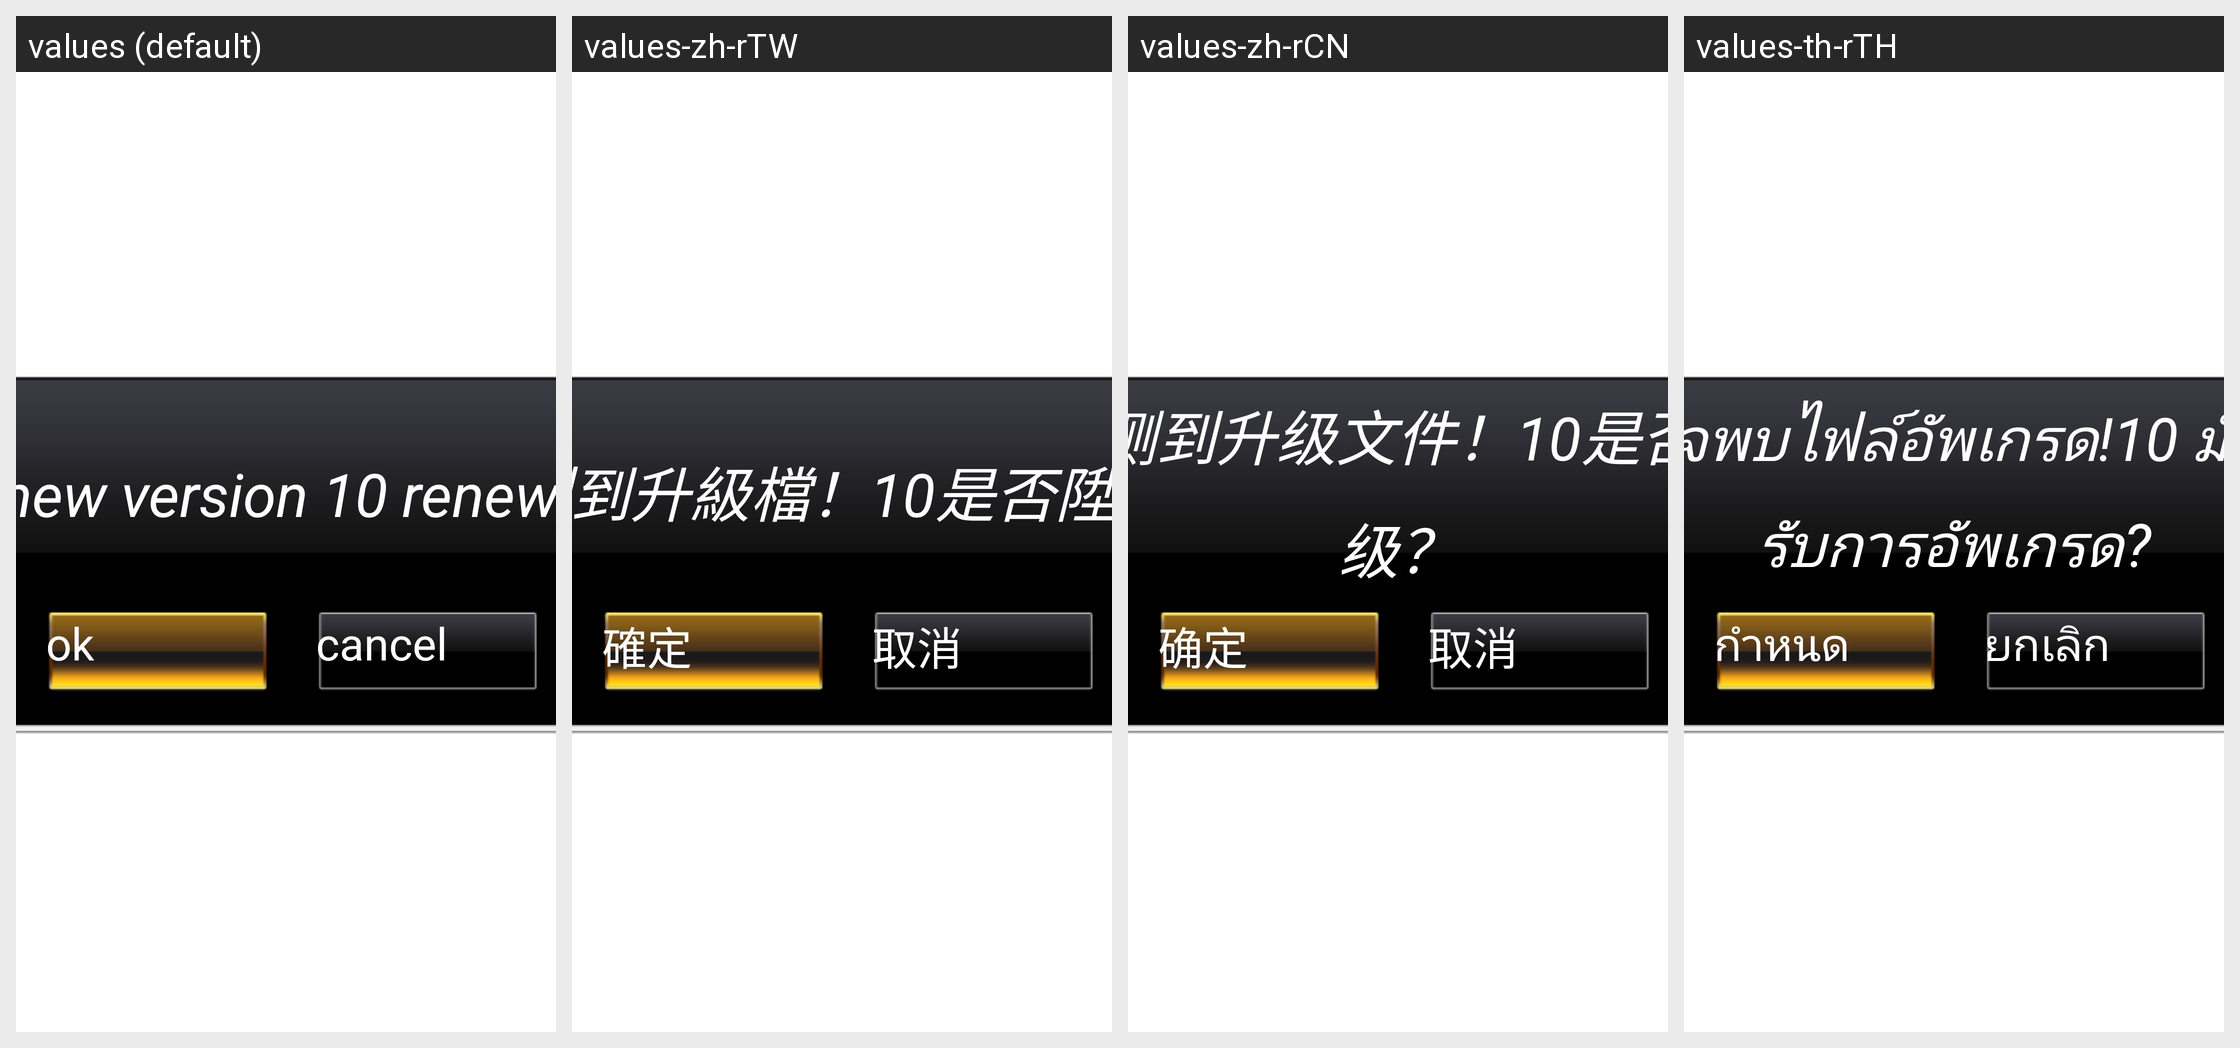

For this localized Android screen grid, give each drawn string resource with its value in every locale shown.
Android screen res/layout/fragment_upgrade.xml rendered under 4 locales, left to right: values (default), values-zh-rTW, values-zh-rCN, values-th-rTH. Device: Nexus 5 (rendered at 1080×1920; each locale shown at half size, 540×960, under a caption strip naming it); theme Theme.NoTitleBar.Fullscreen.
Other locales in the repository, not shown: values-da-rDK, values-de-rDE, values-el-rGR, values-es-rES, values-fr-rFR, values-hi-rIN, values-it-rIT, values-ja-rJP, values-ko-rKR, values-nl-rNL, values-pl-rPL, values-pt-rPT, values-ru-rRU, values-sr-rRS, values-sv-rSE, values-tl-rPH, values-tr-rTR, values-vi-rVN.
Strings drawn on this screen, with the default value and each locale's value (text and hints the layout hard-codes, and strings that could not be matched under every locale, appear in the picture but are not listed):

msg_check_had_upgrade_file
  values: a new version 10 renew？
  values-zh-rTW: 檢測到升級檔！10是否陞級？
  values-zh-rCN: 检测到升级文件！10是否升级？
  values-th-rTH: ตรวจพบไฟล์อัพเกรด!10 มันได้รับการอัพเกรด?

name_btn_affirm
  values: ok
  values-zh-rTW: 確定
  values-zh-rCN: 确定
  values-th-rTH: กำหนด

name_btn_cancel
  values: cancel
  values-zh-rTW: 取消
  values-zh-rCN: 取消
  values-th-rTH: ยกเลิก
